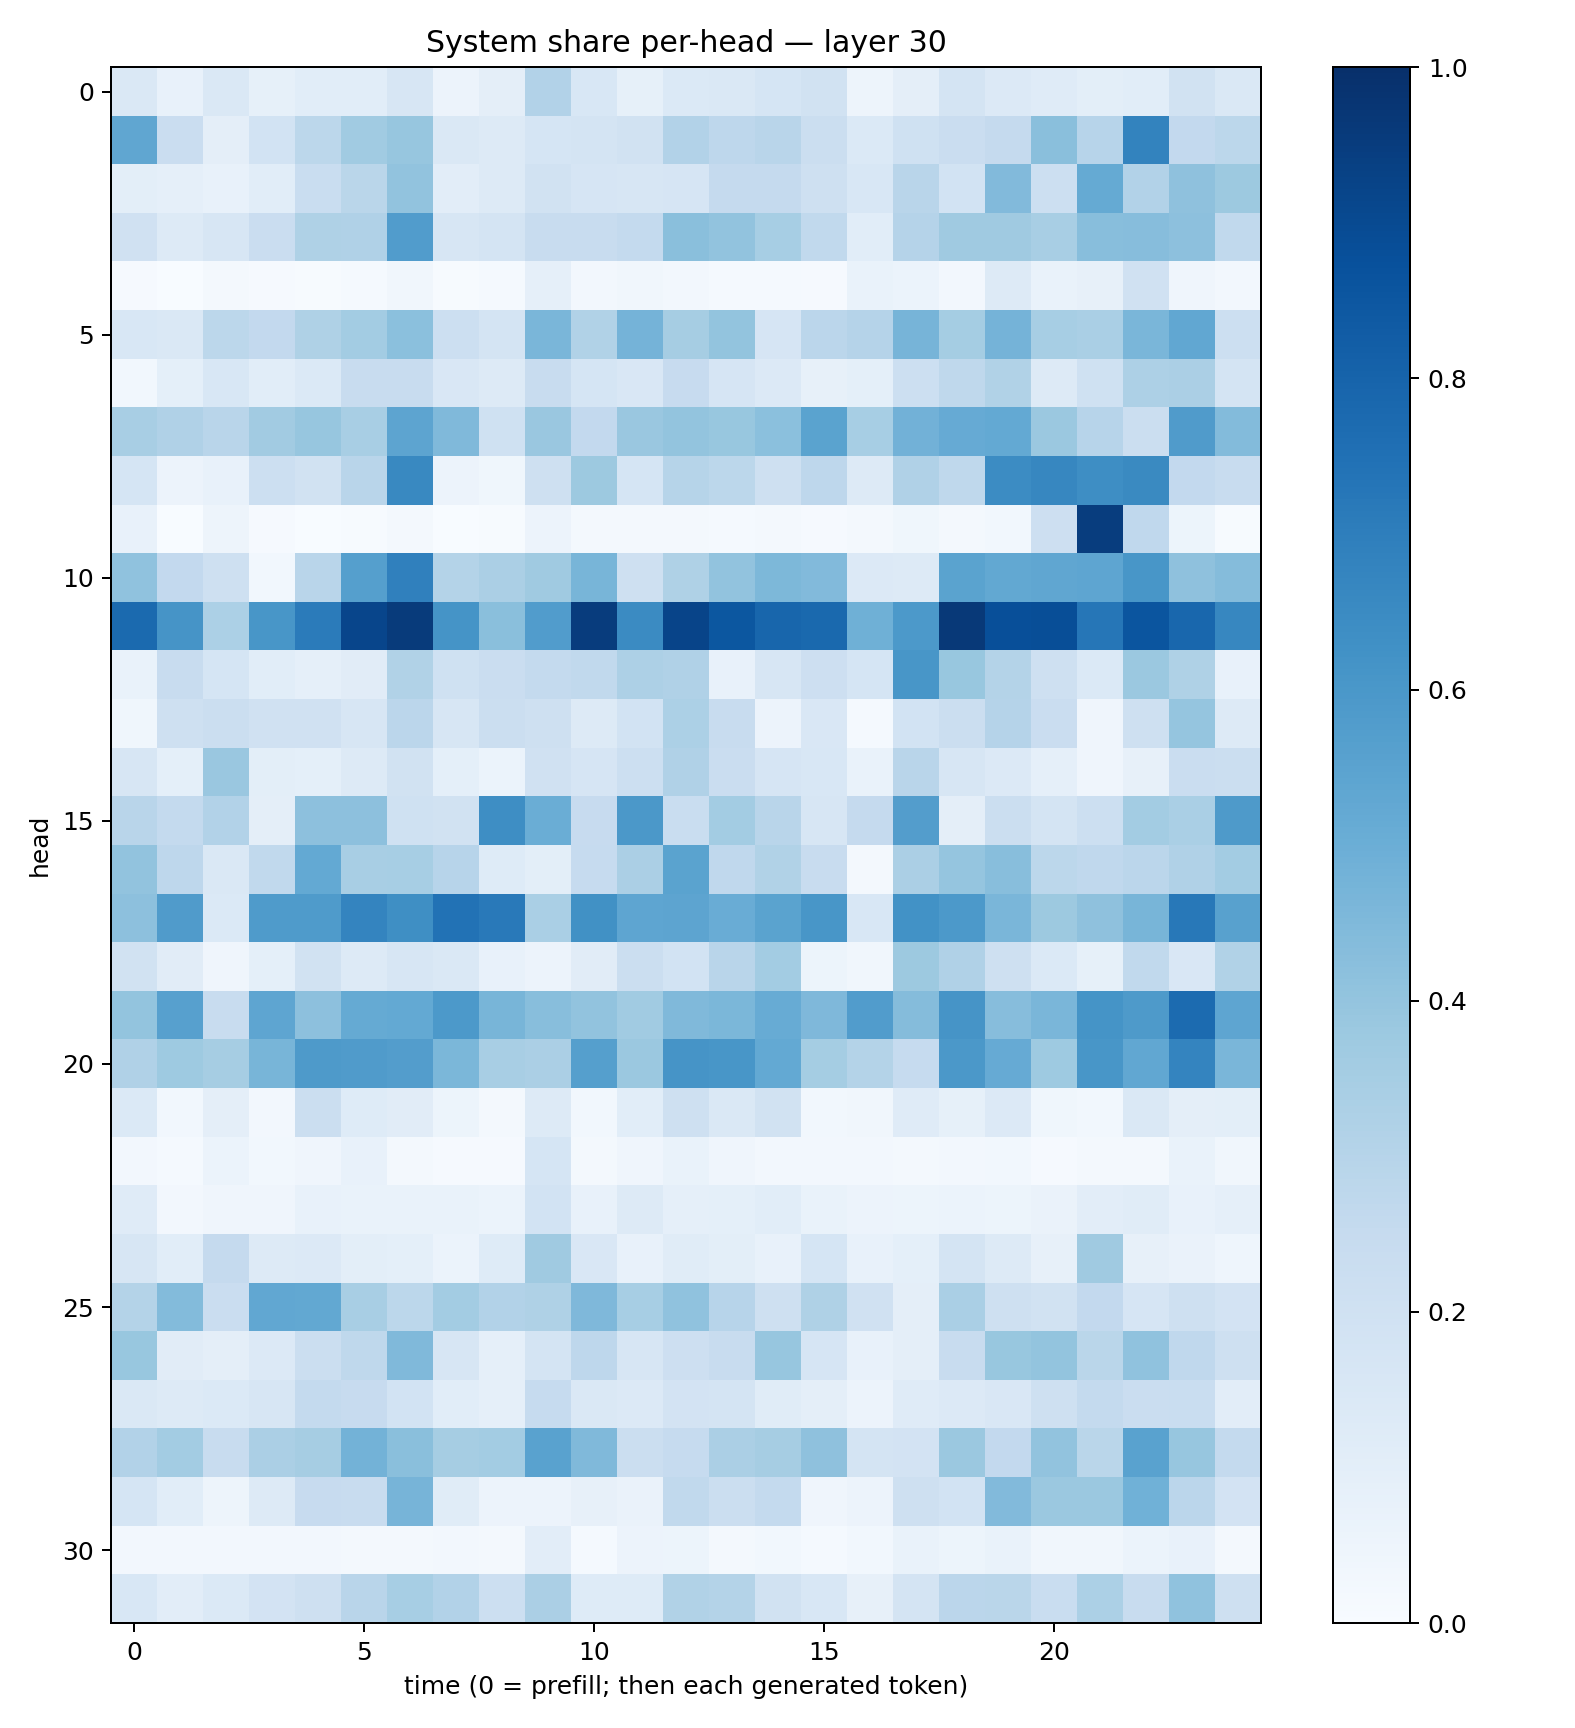

The data file committed next to this chart (first rows):
0.14590164, 0.07119637, 0.1447705, 0.08322717, 0.10710299, 0.10646517, 0.1613357, 0.05711285, 0.09677894, 0.3094269, 0.15570076, 0.0839283, 0.13825141, 0.14698018, 0.17133972, 0.18975556, 0.05014591, 0.0974938, 0.17353672, 0.13554493, 0.11930842, 0.10139207, 0.109138824, 0.18796524
0.5321, 0.2272, 0.09554, 0.1866, 0.2782, 0.3642, 0.3925, 0.1406, 0.1296, 0.171, 0.1789, 0.1898, 0.3115, 0.2739, 0.2899, 0.2222, 0.1379, 0.2026, 0.2298, 0.2535, 0.4247, 0.2933, 0.677, 0.2615
0.09849, 0.08758, 0.07222, 0.1068, 0.234, 0.286, 0.404, 0.104, 0.131, 0.19, 0.1659, 0.1582, 0.1642, 0.2511, 0.2526, 0.2053, 0.1527, 0.2911, 0.1842, 0.4417, 0.2157, 0.5185, 0.309, 0.4139
0.1979, 0.1285, 0.1598, 0.2275, 0.3204, 0.3174, 0.5754, 0.1637, 0.1774, 0.2355, 0.2391, 0.2544, 0.422, 0.405, 0.3455, 0.2638, 0.1055, 0.3043, 0.3687, 0.3694, 0.3416, 0.4291, 0.4298, 0.4163
0.01013, 0.003886, 0.02183, 0.00857, 0.007308, 0.01289, 0.03503, 0.006213, 0.01273, 0.08867, 0.02487, 0.03149, 0.02536, 0.01318, 0.01549, 0.00901, 0.06753, 0.06212, 0.0257, 0.127, 0.06794, 0.08031, 0.198, 0.03984
0.1557, 0.1417, 0.2806, 0.2604, 0.3217, 0.3585, 0.4215, 0.2157, 0.1776, 0.4619, 0.3128, 0.4733, 0.3481, 0.4022, 0.1662, 0.2814, 0.3008, 0.4702, 0.3526, 0.4744, 0.3446, 0.3361, 0.4625, 0.5302
0.02817, 0.09203, 0.1556, 0.1065, 0.14, 0.2399, 0.2385, 0.1516, 0.1326, 0.2417, 0.1701, 0.1507, 0.2446, 0.1646, 0.1336, 0.0814, 0.09241, 0.2184, 0.2727, 0.3135, 0.1306, 0.1996, 0.3258, 0.3356
0.3404, 0.3183, 0.2925, 0.362, 0.3922, 0.3412, 0.5425, 0.4463, 0.1993, 0.3841, 0.2614, 0.3856, 0.3993, 0.3905, 0.4209, 0.5494, 0.3462, 0.4814, 0.5133, 0.5201, 0.3794, 0.2958, 0.2217, 0.58
0.1707, 0.05536, 0.07283, 0.2166, 0.1944, 0.2892, 0.6598, 0.05591, 0.03545, 0.2089, 0.3789, 0.1704, 0.2983, 0.2785, 0.2051, 0.2735, 0.1298, 0.319, 0.2715, 0.6471, 0.6663, 0.6371, 0.653, 0.2614
0.07652, 0.003274, 0.04804, 0.00877, 0.003446, 0.006086, 0.01815, 0.003196, 0.003951, 0.05729, 0.02195, 0.01651, 0.01783, 0.01346, 0.01951, 0.008279, 0.01592, 0.03729, 0.02331, 0.02906, 0.2147, 0.9455, 0.2673, 0.05283
0.4097, 0.2612, 0.2095, 0.02928, 0.2895, 0.5642, 0.6893, 0.308, 0.3353, 0.3704, 0.4683, 0.2045, 0.323, 0.4045, 0.4543, 0.4425, 0.1361, 0.1326, 0.5494, 0.5265, 0.5318, 0.5367, 0.6033, 0.4106
0.7744, 0.6125, 0.3302, 0.6044, 0.709, 0.915, 0.9567, 0.6155, 0.4256, 0.5752, 0.9495, 0.6488, 0.9209, 0.85, 0.7896, 0.7785, 0.4885, 0.5919, 0.9614, 0.8813, 0.8831, 0.7275, 0.8583, 0.7888
0.06932, 0.235, 0.1699, 0.1078, 0.08937, 0.1118, 0.3128, 0.2007, 0.2298, 0.2548, 0.2642, 0.3269, 0.3177, 0.0752, 0.1563, 0.2129, 0.17, 0.604, 0.3873, 0.3083, 0.207, 0.1397, 0.3815, 0.321
0.03825, 0.205, 0.2232, 0.1969, 0.1958, 0.1578, 0.2848, 0.1575, 0.2231, 0.2096, 0.1273, 0.1836, 0.3305, 0.2355, 0.05796, 0.1495, 0.01454, 0.1844, 0.2254, 0.3035, 0.2286, 0.03936, 0.2041, 0.3946
0.1634, 0.09295, 0.3861, 0.09784, 0.09102, 0.1304, 0.19, 0.09149, 0.06125, 0.1962, 0.1677, 0.2177, 0.3167, 0.2301, 0.1672, 0.1538, 0.06648, 0.2895, 0.1563, 0.133, 0.08946, 0.04138, 0.08076, 0.2273
0.2923, 0.2541, 0.3123, 0.09648, 0.4179, 0.4172, 0.2025, 0.1935, 0.638, 0.5003, 0.2439, 0.5952, 0.2333, 0.3572, 0.2905, 0.159, 0.2521, 0.5729, 0.09511, 0.226, 0.1777, 0.2176, 0.3565, 0.3398
0.4038, 0.2751, 0.1423, 0.2631, 0.5227, 0.3403, 0.3448, 0.2964, 0.1213, 0.09868, 0.25, 0.3332, 0.5478, 0.2678, 0.3146, 0.2405, 0.01889, 0.3349, 0.3954, 0.4259, 0.2799, 0.2659, 0.282, 0.3199
0.416, 0.5806, 0.1376, 0.5822, 0.5823, 0.6738, 0.6357, 0.746, 0.7149, 0.3396, 0.6251, 0.5354, 0.5399, 0.5067, 0.5488, 0.6031, 0.1548, 0.6232, 0.5918, 0.4615, 0.3787, 0.4136, 0.4652, 0.7189
0.1932, 0.1114, 0.04293, 0.09025, 0.193, 0.1325, 0.162, 0.1448, 0.07491, 0.05837, 0.1124, 0.2194, 0.1845, 0.2914, 0.3568, 0.05285, 0.03356, 0.3783, 0.3202, 0.2067, 0.1404, 0.08253, 0.2631, 0.1518
0.4002, 0.5588, 0.2348, 0.5366, 0.4168, 0.5172, 0.5216, 0.5919, 0.4657, 0.4271, 0.4049, 0.366, 0.4484, 0.459, 0.5103, 0.4525, 0.5754, 0.4372, 0.6103, 0.4323, 0.4629, 0.6146, 0.5898, 0.7716
0.3189, 0.3718, 0.348, 0.4687, 0.5879, 0.5791, 0.5715, 0.4608, 0.3414, 0.3337, 0.564, 0.38, 0.6104, 0.6031, 0.5201, 0.3538, 0.3053, 0.248, 0.5943, 0.5128, 0.3747, 0.6027, 0.531, 0.6732
0.1391, 0.02959, 0.09698, 0.02713, 0.2258, 0.1221, 0.1119, 0.05119, 0.02176, 0.125, 0.02973, 0.1085, 0.2074, 0.1421, 0.1882, 0.02759, 0.03281, 0.1179, 0.0829, 0.1352, 0.03687, 0.02749, 0.1459, 0.09746
0.0264, 0.01322, 0.06156, 0.02785, 0.0416, 0.07051, 0.02098, 0.01003, 0.01124, 0.1682, 0.021, 0.04156, 0.06733, 0.04231, 0.02593, 0.02454, 0.02481, 0.01945, 0.02505, 0.02824, 0.009019, 0.02323, 0.02267, 0.0665
0.1189, 0.02618, 0.03953, 0.04218, 0.07647, 0.06943, 0.06961, 0.06817, 0.06093, 0.1855, 0.07123, 0.1254, 0.08688, 0.09046, 0.1063, 0.06891, 0.05595, 0.05424, 0.05933, 0.05274, 0.0628, 0.1026, 0.1134, 0.07236
0.163, 0.1086, 0.2536, 0.1256, 0.1363, 0.09809, 0.09344, 0.06165, 0.1229, 0.3684, 0.1491, 0.07789, 0.1167, 0.09893, 0.07129, 0.1692, 0.07739, 0.09095, 0.1779, 0.1311, 0.07857, 0.3683, 0.08168, 0.06286
0.3055, 0.4407, 0.2268, 0.529, 0.5265, 0.3406, 0.2805, 0.3576, 0.3096, 0.3203, 0.4508, 0.3446, 0.4087, 0.2967, 0.2074, 0.3216, 0.1962, 0.09762, 0.3382, 0.2031, 0.1886, 0.26, 0.1654, 0.2039
0.3874, 0.1117, 0.09686, 0.1342, 0.2237, 0.273, 0.4455, 0.1587, 0.08606, 0.1728, 0.2756, 0.1579, 0.2115, 0.2364, 0.3938, 0.1676, 0.07801, 0.09588, 0.2359, 0.3884, 0.4018, 0.2854, 0.4084, 0.2683
0.1461, 0.1328, 0.1386, 0.1593, 0.2564, 0.244, 0.1859, 0.1058, 0.08806, 0.2466, 0.1423, 0.1362, 0.1817, 0.173, 0.1134, 0.09712, 0.05579, 0.1208, 0.1348, 0.1493, 0.2062, 0.255, 0.2289, 0.2316
0.3119, 0.3555, 0.2346, 0.335, 0.3492, 0.4795, 0.4244, 0.3512, 0.3559, 0.5535, 0.4471, 0.2192, 0.2466, 0.3334, 0.3492, 0.4128, 0.1733, 0.1828, 0.3825, 0.2595, 0.4038, 0.2875, 0.553, 0.3924
0.1712, 0.1088, 0.05017, 0.1297, 0.2444, 0.2419, 0.4725, 0.1167, 0.05528, 0.05855, 0.0797, 0.06316, 0.2655, 0.2247, 0.2553, 0.04249, 0.05577, 0.2044, 0.1842, 0.4416, 0.3821, 0.3826, 0.4849, 0.2844
0.02578, 0.0255, 0.02535, 0.0238, 0.02707, 0.01798, 0.01643, 0.02495, 0.01754, 0.1029, 0.01422, 0.05495, 0.05426, 0.01614, 0.0282, 0.0134, 0.03014, 0.0679, 0.05184, 0.06672, 0.03391, 0.0326, 0.06173, 0.07529
0.1553, 0.1029, 0.1368, 0.1806, 0.2097, 0.2929, 0.3439, 0.31, 0.2182, 0.3355, 0.1235, 0.1237, 0.3161, 0.3084, 0.1894, 0.1546, 0.07862, 0.1726, 0.2849, 0.2878, 0.233, 0.3299, 0.2369, 0.4081
